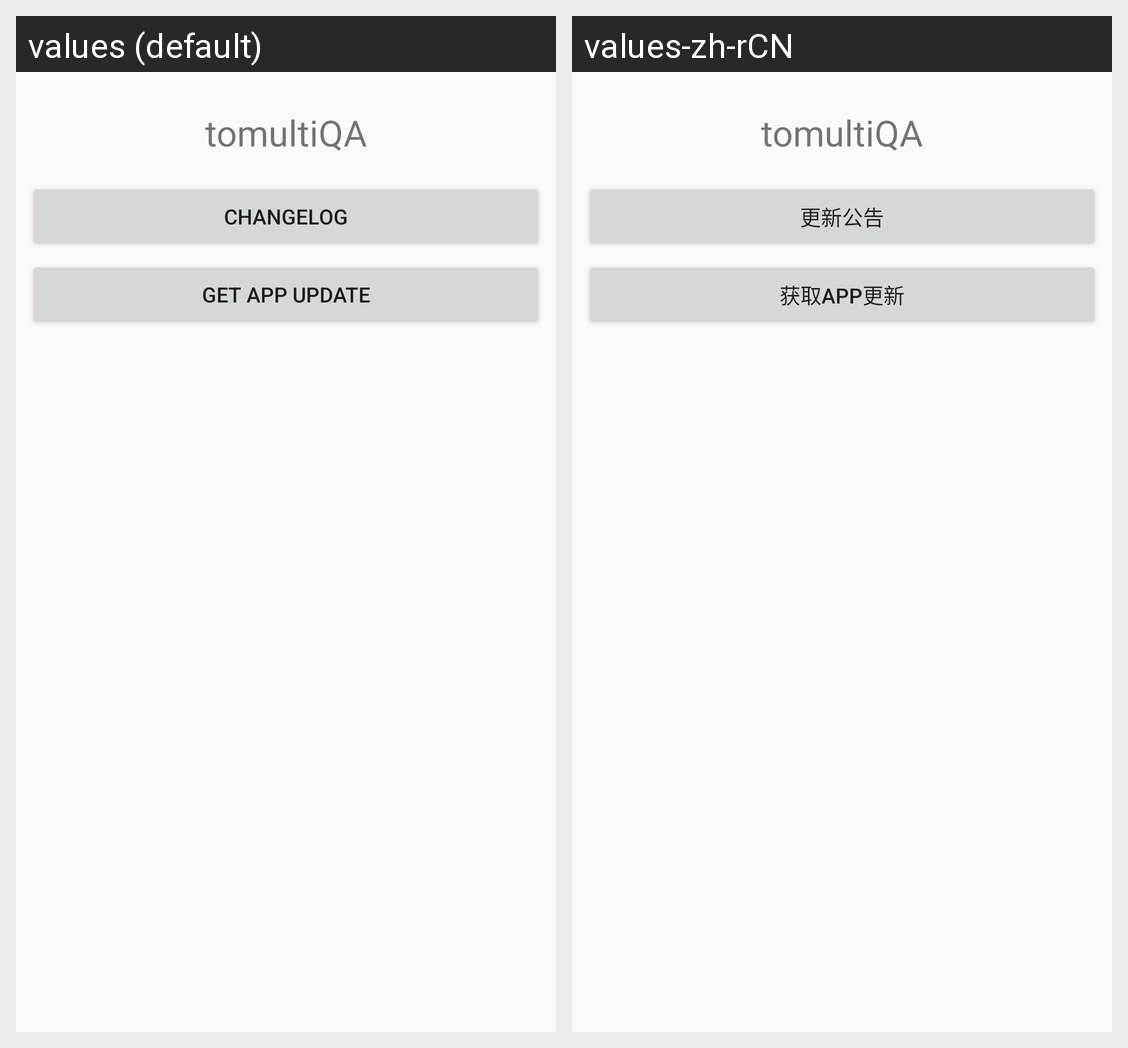

Strings drawn on this Android screen and how each of the app's shown locales translates them:
Android screen res/layout/activity_about_app.xml rendered under 2 locales, left to right: values (default), values-zh-rCN. Device: Nexus 5 (rendered at 1080×1920; each locale shown at half size, 540×960, under a caption strip naming it); theme AppTheme.
Strings drawn on this screen, with the default value and each locale's value (text and hints the layout hard-codes, and strings that could not be matched under every locale, appear in the picture but are not listed):

GetAppUpdateTran
  values: Get App Update
  values-zh-rCN: 获取App更新

ChangelogWordTran
  values: Changelog
  values-zh-rCN: 更新公告
